Run: headless pygame with SDL's dummy video driver; simulated clock (each Clock.tick advances the game by its frame time, no real sleeping); random seed 0; keys injected as events and as key.get_pressed() state; no mouse input.
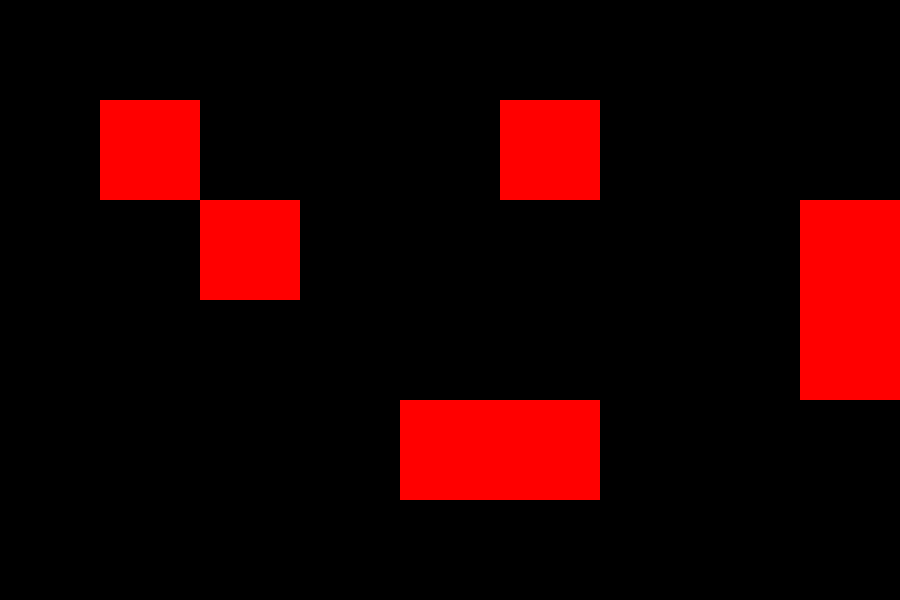
Frame 1 of 4 · flips 1–60 · no input
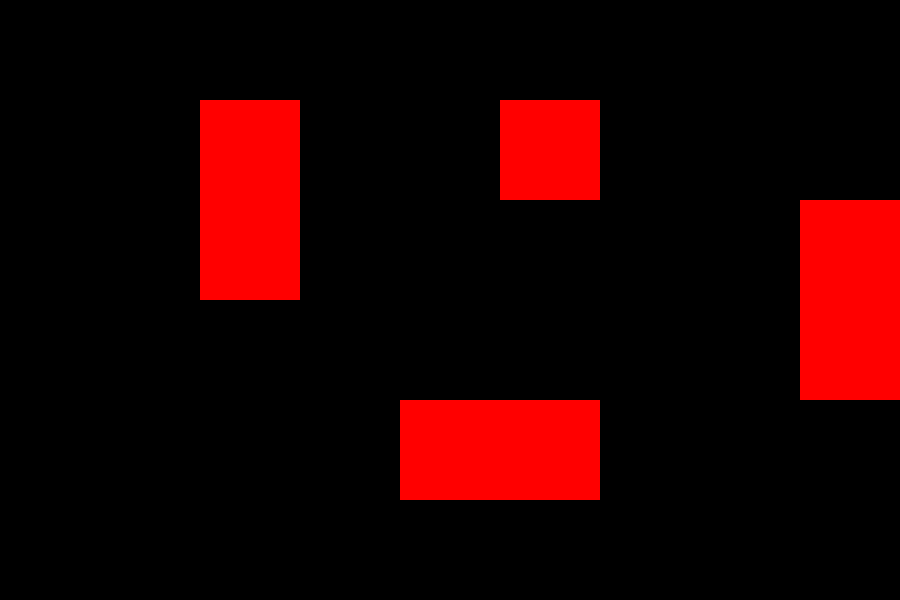
Frame 2 of 4 · flips 61–180 · tapped SPACE, RETURN · held RIGHT (→), D
Frame 3 of 4 · flips 181–300 · held DOWN (↓), S · screen unchanged from frame 2, image omitted
Frame 4 of 4 · flips 301–420 · held LEFT (←), A, UP (↑), W · screen same as frame 1, image omitted

The pygame program that drew these frames:

import pygame


pygame.init()
clock = pygame.time.Clock()

screen = pygame.display.set_mode((900, 600))
x = 100
y = 100
pygame.draw.rect(screen, (255, 0, 0), (100, 100, 100, 100))

matrix_field = [[0 for i in range(9)] for j in range(6)]
matrix_field[4][4] = 1
matrix_field[4][5] = 1
matrix_field[2][2] = 1
matrix_field[2][8] = 1
matrix_field[3][8] = 1
matrix_field[1][5] = 1
obstacles = []

for i in range(9):
    for j in range(6):
        if matrix_field[j][i] == 1:
            obstacles.append((i * 100, j * 100, 100, 100))

print(obstacles)
right_left = 0
up_down = 0


while True:
    for event in pygame.event.get():
        if pygame.QUIT == event.type:
            pygame.quit()
            quit()
        elif event.type == pygame.KEYDOWN and right_left == 0 and up_down == 0:
            if event.key == pygame.K_d and x < 900 - 100 and (x + 100, y) not in [(i[0], i[1]) for i in obstacles]:
                right_left = 10
            elif event.key == pygame.K_a and x > 0 and (x - 100, y) not in [(i[0], i[1]) for i in obstacles]:
                right_left = -10
            elif event.key == pygame.K_w and y > 0 and (x, y - 100) not in [(i[0], i[1]) for i in obstacles]:
                up_down = -10
            elif event.key == pygame.K_s and y < 600 - 100 and (x, y + 100) not in [(i[0], i[1]) for i in obstacles]:
                up_down = 10

    if up_down > 0:
        y += 10
        screen.fill((0, 0, 0))
        pygame.draw.rect(screen, (255, 0, 0), (x, y, 100, 100))
        up_down -= 1
    elif up_down < 0:
        y -= 10
        screen.fill((0, 0, 0))
        pygame.draw.rect(screen, (255, 0, 0), (x, y, 100, 100))
        up_down += 1

    if right_left > 0:
        x += 10
        screen.fill((0, 0, 0))
        pygame.draw.rect(screen, (255, 0, 0), (x, y, 100, 100))
        right_left -= 1
    elif right_left < 0:
        x -= 10
        screen.fill((0, 0, 0))
        pygame.draw.rect(screen, (255, 0, 0), (x, y, 100, 100))
        right_left += 1

    for i in obstacles:
        pygame.draw.rect(screen, (255, 0, 0), i)
    pygame.display.update()
    clock.tick(10)
